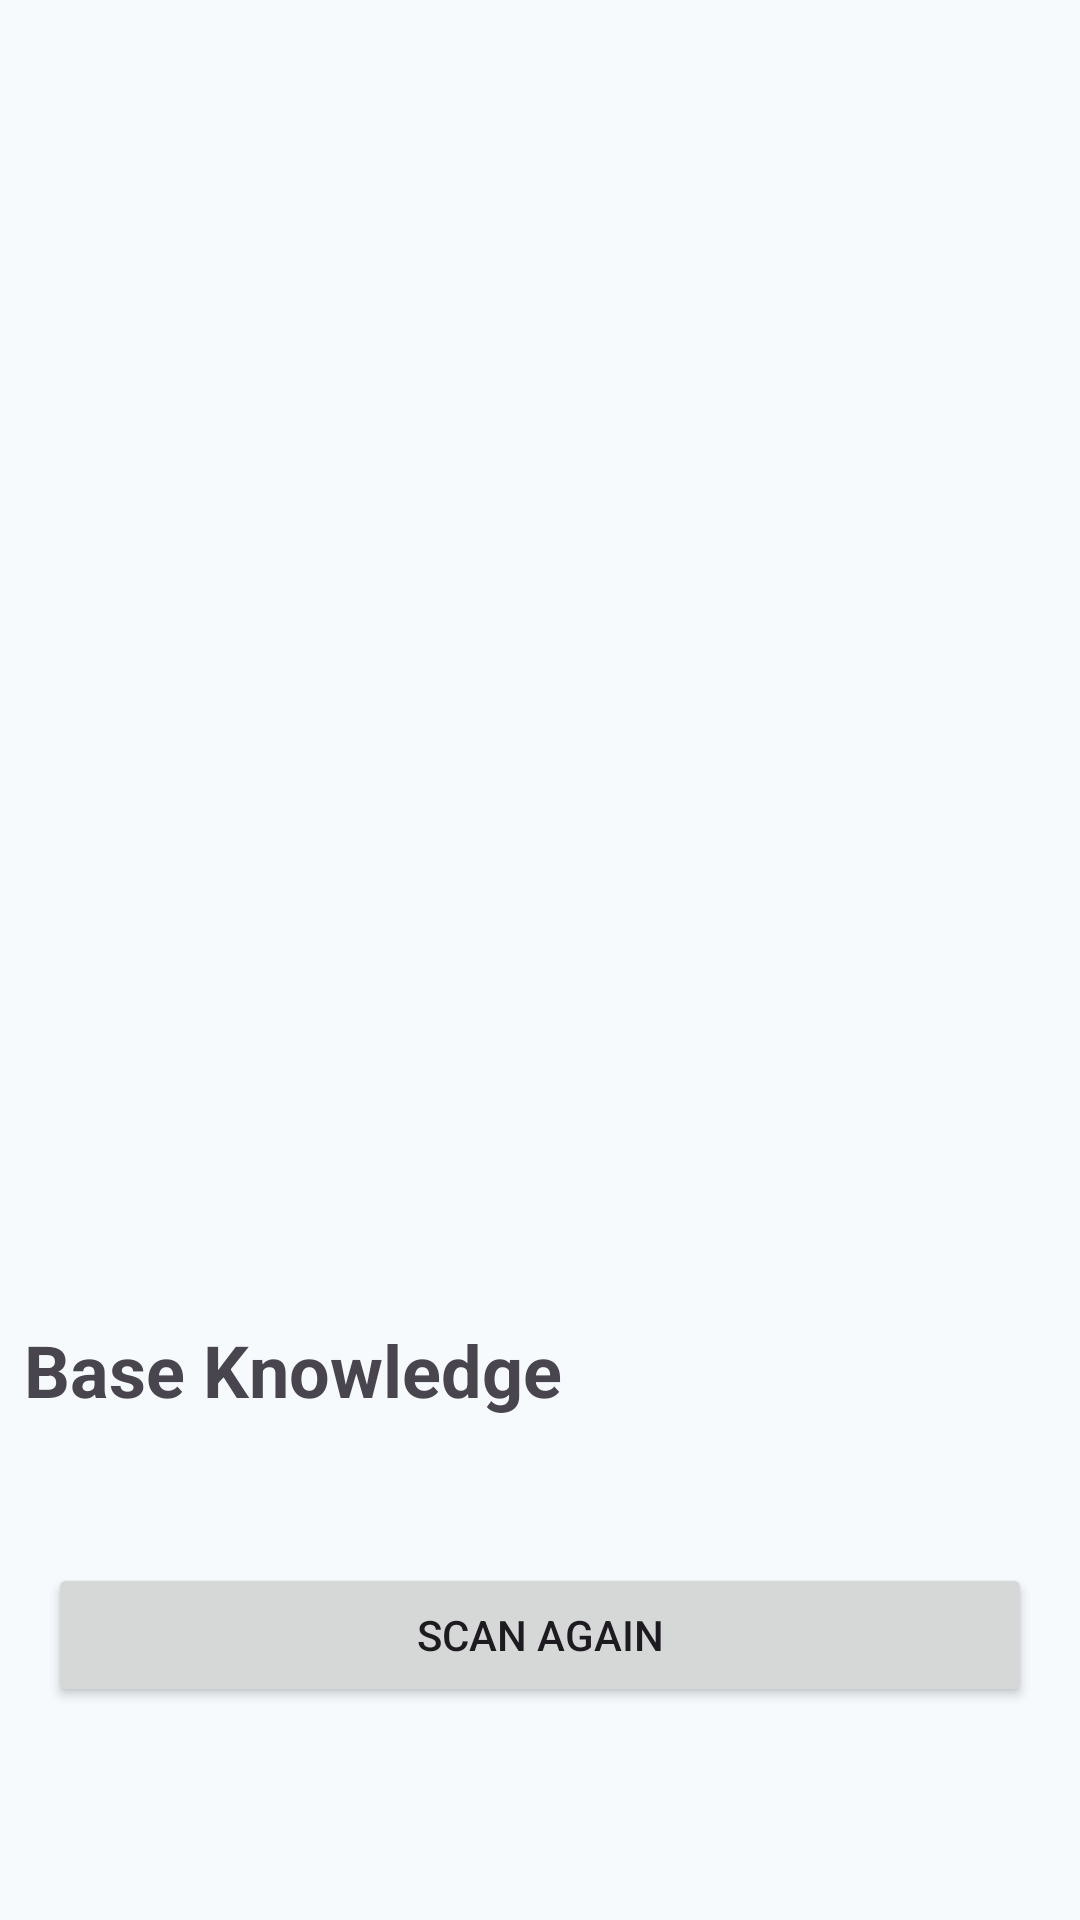

Layout XML and referenced resources for this Android screen:
<!-- AndroidManifest.xml: application theme Theme.EyeCare -->
<!-- res/layout/activity_result.xml -->
<?xml version="1.0" encoding="utf-8"?>
<ScrollView xmlns:android="http://schemas.android.com/apk/res/android"
    xmlns:app="http://schemas.android.com/apk/res-auto"
    xmlns:tools="http://schemas.android.com/tools"
    android:layout_width="match_parent"
    android:layout_height="match_parent"
    tools:context=".ui.scan.ResultActivity">

    <androidx.constraintlayout.widget.ConstraintLayout
        android:layout_width="match_parent"
        android:layout_height="wrap_content">


        <ImageView
            android:id="@+id/result_image"
            android:layout_width="360dp"
            android:layout_height="360dp"
            android:layout_marginStart="16dp"
            android:layout_marginTop="16dp"
            android:layout_marginEnd="16dp"
            app:layout_constraintEnd_toEndOf="parent"
            app:layout_constraintStart_toStartOf="parent"
            app:layout_constraintTop_toTopOf="parent"
            app:srcCompat="@drawable/ic_place_holder" />

        <TextView
            android:id="@+id/tvCategory"
            android:layout_width="wrap_content"
            android:layout_height="wrap_content"
            android:layout_marginHorizontal="8dp"
            android:layout_marginTop="16dp"
            tools:text="predicterd"
            android:textSize="24sp"
            android:textStyle="bold"
            app:layout_constraintStart_toStartOf="parent"
            app:layout_constraintTop_toBottomOf="@+id/result_image" />

        <TextView
            android:id="@+id/tvPercentage"
            android:layout_width="wrap_content"
            android:layout_height="wrap_content"
            android:layout_marginHorizontal="8dp"
            android:layout_marginTop="16dp"
            tools:text="Percentage %"
            android:textSize="24sp"
            android:textStyle="bold"
            app:layout_constraintStart_toEndOf="@+id/tvCategory"
            app:layout_constraintTop_toBottomOf="@+id/result_image" />

        <TextView
            android:id="@+id/tvKnowledgeTitle"
            android:layout_width="match_parent"
            android:layout_height="wrap_content"
            android:layout_marginHorizontal="8dp"
            android:layout_marginTop="16dp"
            android:text="Base Knowledge"
            android:textSize="24sp"
            android:textStyle="bold"
            android:textAlignment="viewStart"
            app:layout_constraintEnd_toEndOf="parent"
            app:layout_constraintStart_toStartOf="parent"
            app:layout_constraintTop_toBottomOf="@id/tvCategory" />

        <TextView
            android:id="@+id/tvKnowledgeContent"
            android:layout_width="match_parent"
            android:layout_height="wrap_content"
            android:layout_marginHorizontal="8dp"
            android:layout_marginTop="8dp"
            android:textSize="18sp"
            android:textAlignment="viewStart"
            app:layout_constraintEnd_toEndOf="parent"
            app:layout_constraintStart_toStartOf="parent"
            app:layout_constraintTop_toBottomOf="@id/tvKnowledgeTitle"
            tools:text="@tools:sample/lorem" />


        <Button
            android:id="@+id/button"
            android:layout_width="match_parent"
            android:layout_height="wrap_content"
            android:layout_margin="16dp"
            android:layout_marginTop="16dp"
            android:text="Scan Again"
            app:layout_constraintTop_toBottomOf="@+id/tvKnowledgeContent"
            tools:layout_editor_absoluteX="16dp" />


    </androidx.constraintlayout.widget.ConstraintLayout>
</ScrollView>
<!-- resources referenced by this layout -->
<resources>
  <color name="md_theme_primary">#126682</color>
  <color name="md_theme_onPrimary">#FFFFFF</color>
  <color name="md_theme_primaryContainer">#BEE9FF</color>
  <color name="md_theme_onPrimaryContainer">#001F2A</color>
  <color name="md_theme_secondary">#4D616C</color>
  <color name="md_theme_onSecondary">#FFFFFF</color>
  <color name="md_theme_secondaryContainer">#D0E6F2</color>
  <color name="md_theme_onSecondaryContainer">#081E27</color>
  <color name="md_theme_tertiary">#5D5B7D</color>
  <color name="md_theme_onTertiary">#FFFFFF</color>
  <color name="md_theme_tertiaryContainer">#E3DFFF</color>
  <color name="md_theme_onTertiaryContainer">#1A1836</color>
  <color name="md_theme_error">#BA1A1A</color>
  <color name="md_theme_onError">#FFFFFF</color>
  <color name="md_theme_errorContainer">#FFDAD6</color>
  <color name="md_theme_onErrorContainer">#410002</color>
  <color name="md_theme_background">#F6FAFD</color>
  <color name="md_theme_onBackground">#171C1F</color>
  <color name="md_theme_surface">#F6FAFD</color>
  <color name="md_theme_onSurface">#171C1F</color>
  <color name="md_theme_surfaceVariant">#DCE4E9</color>
  <color name="md_theme_onSurfaceVariant">#40484C</color>
  <color name="md_theme_outline">#70787D</color>
  <color name="md_theme_outlineVariant">#C0C8CD</color>
  <color name="md_theme_inverseSurface">#2C3134</color>
  <color name="md_theme_inverseOnSurface">#EDF1F5</color>
  <color name="md_theme_inversePrimary">#8BD0EF</color>
  <color name="md_theme_primaryFixed">#BEE9FF</color>
  <color name="md_theme_onPrimaryFixed">#001F2A</color>
  <color name="md_theme_primaryFixedDim">#8BD0EF</color>
  <color name="md_theme_onPrimaryFixedVariant">#004D64</color>
  <color name="md_theme_secondaryFixed">#D0E6F2</color>
  <color name="md_theme_onSecondaryFixed">#081E27</color>
  <color name="md_theme_secondaryFixedDim">#B4CAD6</color>
  <color name="md_theme_onSecondaryFixedVariant">#354A53</color>
  <color name="md_theme_tertiaryFixed">#E3DFFF</color>
  <color name="md_theme_onTertiaryFixed">#1A1836</color>
  <color name="md_theme_tertiaryFixedDim">#C6C2EA</color>
  <color name="md_theme_onTertiaryFixedVariant">#454364</color>
  <color name="md_theme_surfaceDim">#D6DBDE</color>
  <color name="md_theme_surfaceBright">#F6FAFD</color>
  <color name="md_theme_surfaceContainerLowest">#FFFFFF</color>
  <color name="md_theme_surfaceContainerLow">#F0F4F8</color>
  <color name="md_theme_surfaceContainer">#EAEEF2</color>
  <color name="md_theme_surfaceContainerHigh">#E4E9EC</color>
  <color name="md_theme_surfaceContainerHighest">#DFE3E7</color>
</resources>
